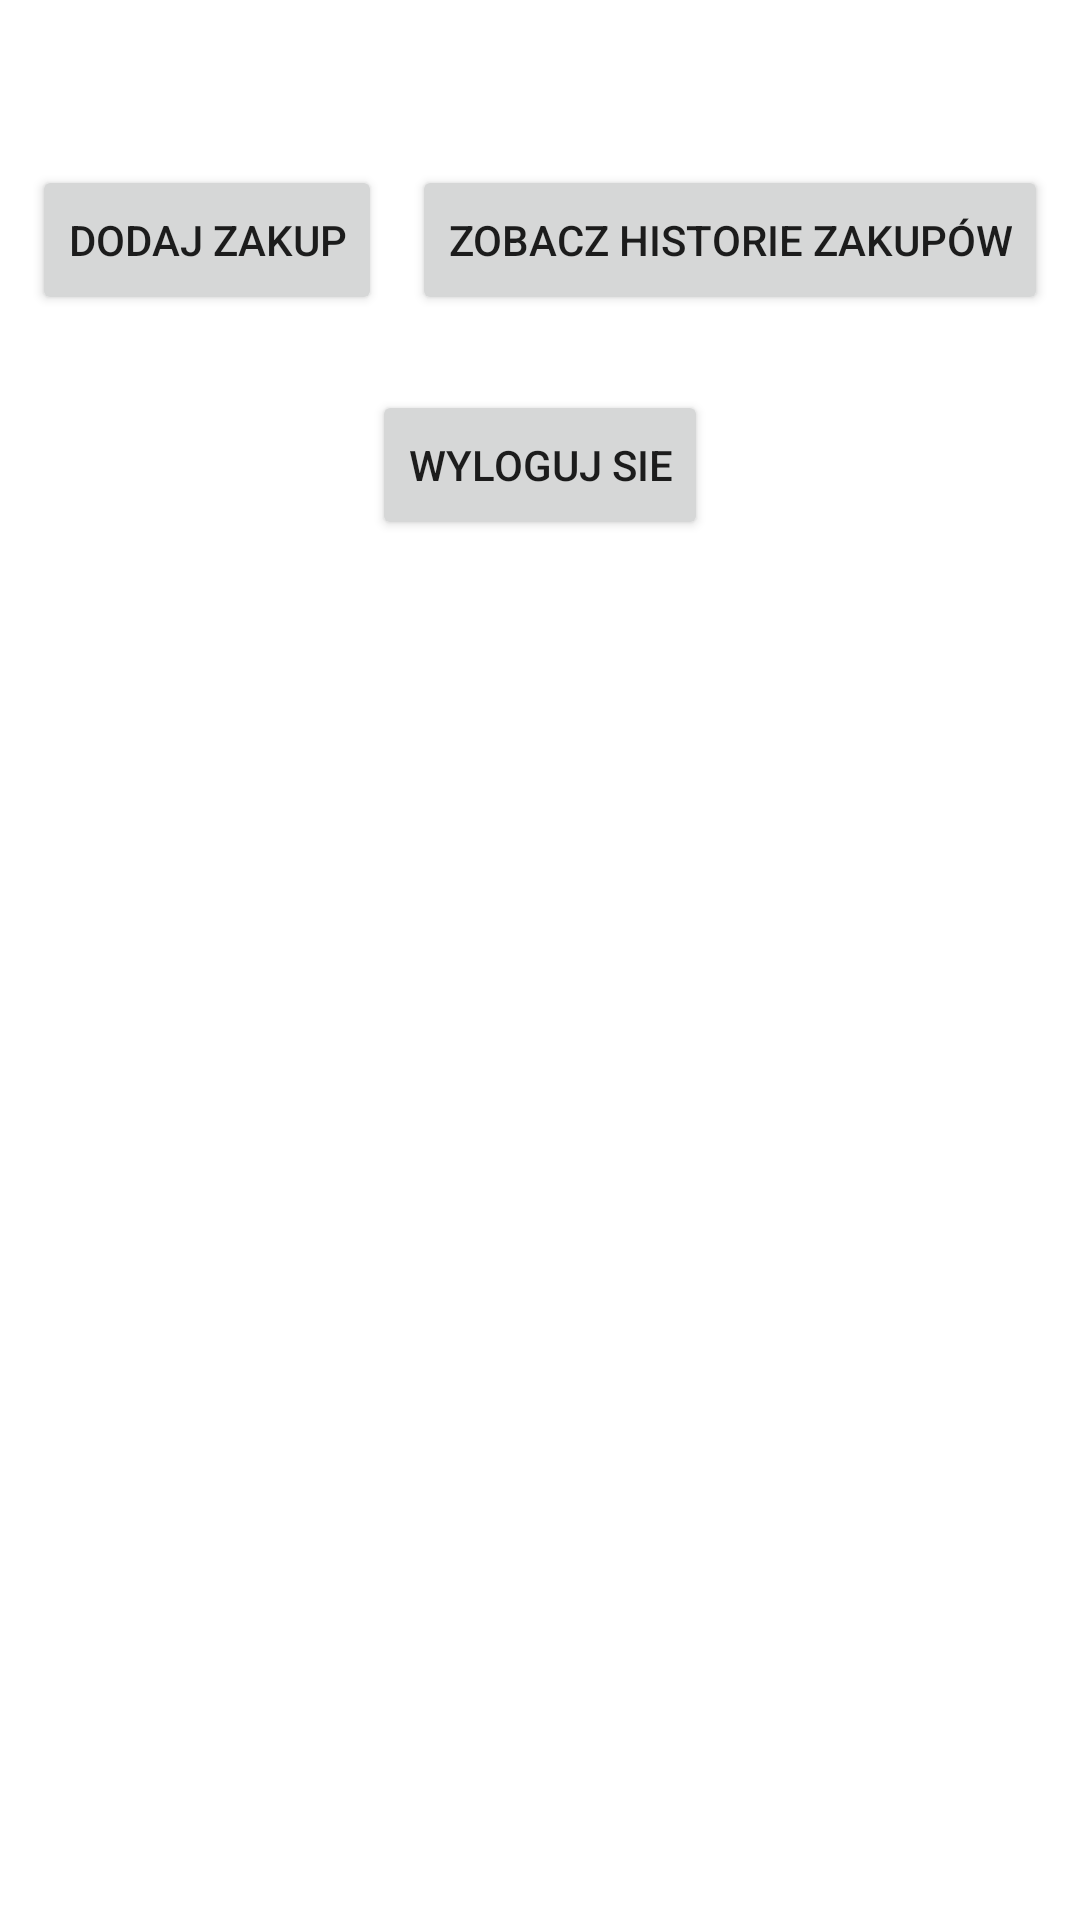

Layout XML and referenced resources for this Android screen:
<!-- AndroidManifest.xml: application theme Theme.Finanse -->
<!-- res/layout/activity_logged.xml -->
<?xml version="1.0" encoding="utf-8"?>
<LinearLayout xmlns:android="http://schemas.android.com/apk/res/android"
    xmlns:app="http://schemas.android.com/apk/res-auto"
    android:orientation="vertical"
    xmlns:tools="http://schemas.android.com/tools"
    android:id="@+id/main"
    android:layout_width="match_parent"
    android:layout_height="match_parent"
    tools:context=".loggedActivity">
    <LinearLayout
        android:layout_width="match_parent"
        android:layout_height="100dp"
        android:layout_marginTop="30dp"
        android:gravity="center"
        android:orientation="horizontal">
        <Button
            android:id="@+id/addButton"
            android:layout_width="wrap_content"
            android:layout_height="50dp"
            android:text="@string/add"/>
        <Button
            android:id="@+id/historyButton"
            android:layout_marginLeft="10dp"
            android:layout_width="wrap_content"
            android:layout_height="50dp"
            android:text="@string/history"/>
    </LinearLayout>

    <Button
        android:id="@+id/logoutButton"
        android:layout_width="wrap_content"
        android:layout_height="50dp"
        android:layout_gravity="center"
        android:text="@string/logout"/>
</LinearLayout>
<!-- resources referenced by this layout -->
<resources>
  <string name="add">Dodaj zakup</string>
  <string name="history">Zobacz historie zakupów</string>
  <string name="logout">Wyloguj sie</string>
  <style name="Theme.Finanse" parent="Theme.MaterialComponents.DayNight.DarkActionBar">
          
          <item name="colorPrimary">@color/purple_500</item>
          <item name="colorPrimaryVariant">@color/purple_700</item>
          <item name="colorOnPrimary">@color/white</item>
          
          <item name="colorSecondary">@color/teal_200</item>
          <item name="colorSecondaryVariant">@color/teal_700</item>
          <item name="colorOnSecondary">@color/black</item>
          
          <item name="android:statusBarColor">?attr/colorPrimaryVariant</item>
          
      </style>
  <color name="purple_500">#FF6200EE</color>
  <color name="purple_700">#FF3700B3</color>
  <color name="white">#FFFFFFFF</color>
  <color name="teal_200">#FF03DAC5</color>
  <color name="teal_700">#FF018786</color>
  <color name="black">#FF000000</color>
</resources>
